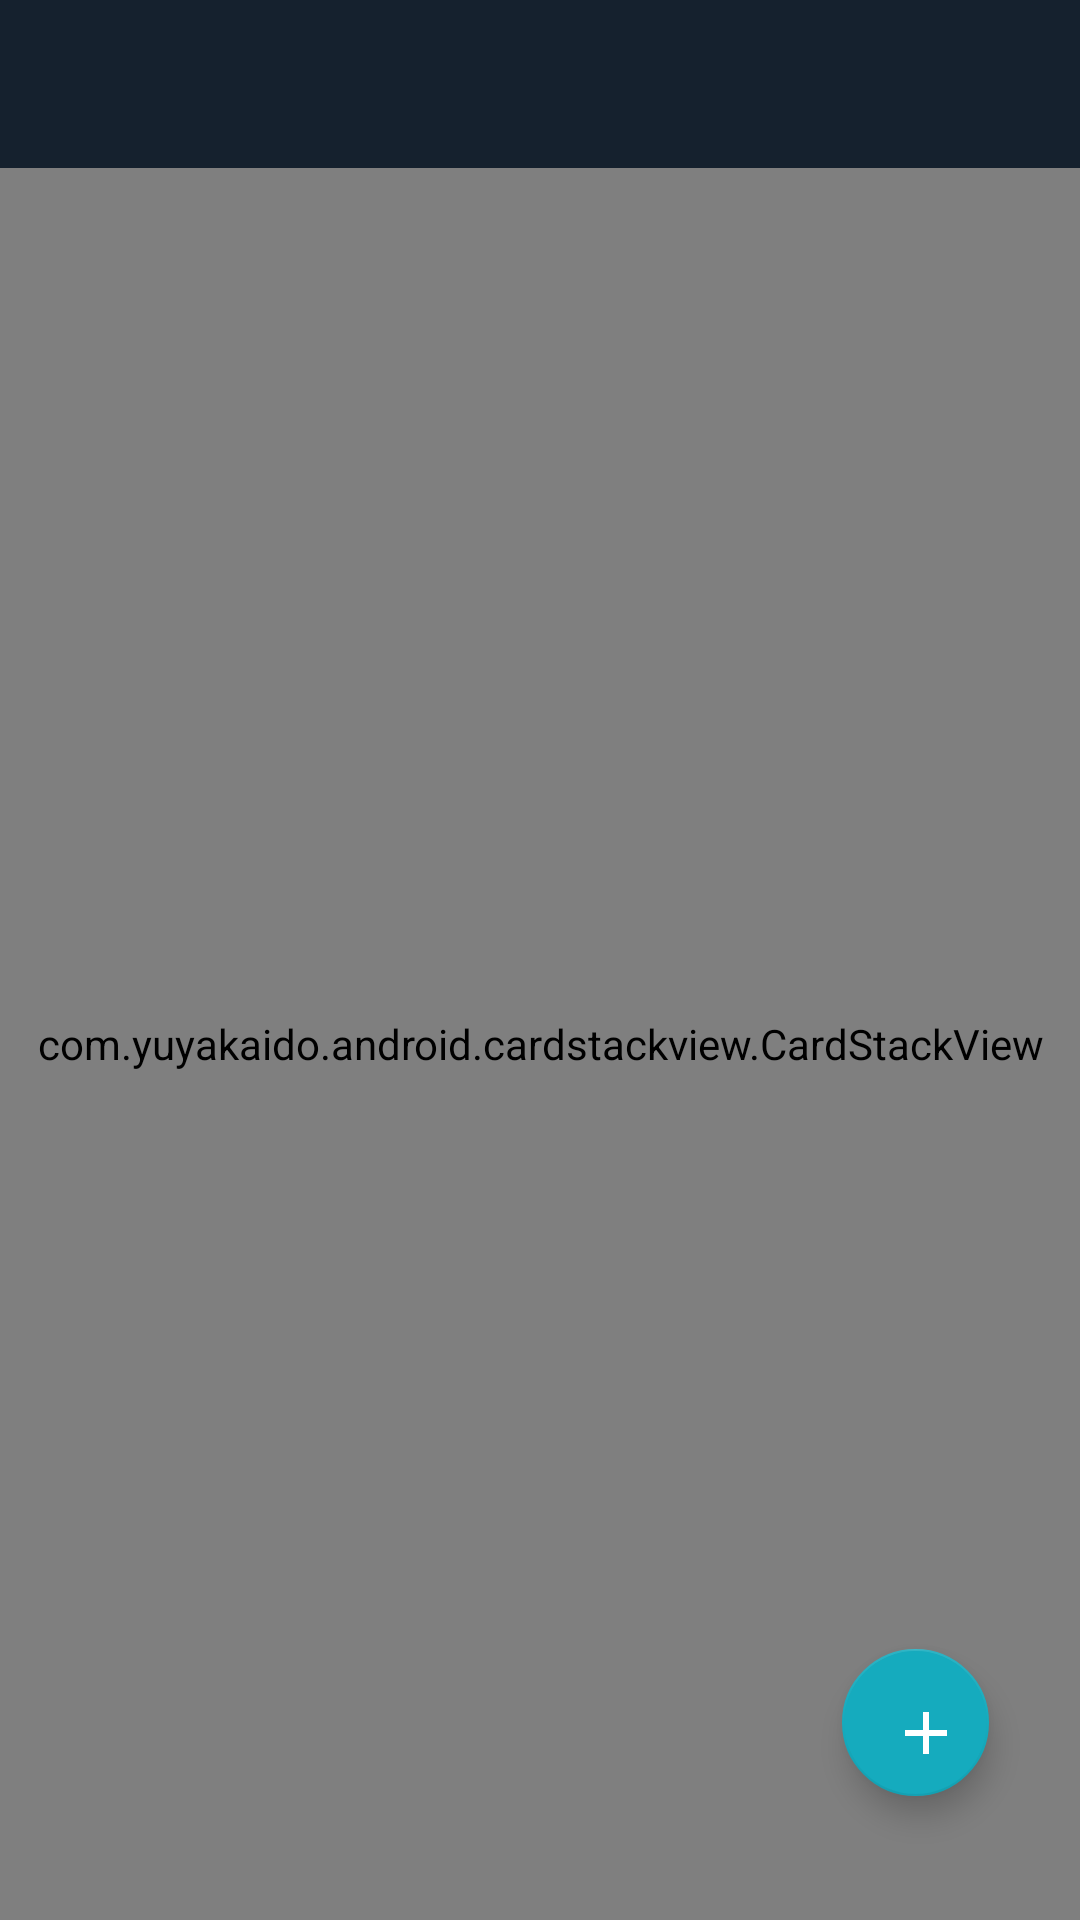

The Android layout XML behind this screen, and the referenced resources:
<!-- AndroidManifest.xml: application theme AppTheme -->
<!-- res/layout/fragment_pets.xml -->
<?xml version="1.0" encoding="utf-8"?>
<layout xmlns:android="http://schemas.android.com/apk/res/android"
    xmlns:app="http://schemas.android.com/apk/res-auto"
    xmlns:tools="http://schemas.android.com/tools"
    tools:context=".profile.PetsFragment">

    <data class="PetsFragmentBinding" />

    <android.support.constraint.ConstraintLayout
        android:layout_width="match_parent"
        android:layout_height="match_parent">

        <android.support.v7.widget.Toolbar
            android:id="@+id/search_toolbar"
            android:layout_width="match_parent"
            android:layout_height="wrap_content"
            android:background="@color/primary"
            app:layout_constraintBottom_toBottomOf="parent"
            app:layout_constraintEnd_toEndOf="parent"
            app:layout_constraintHorizontal_bias="1.0"
            app:layout_constraintStart_toStartOf="parent"
            app:layout_constraintTop_toTopOf="parent"
            app:layout_constraintVertical_bias="0.0"
            app:titleTextColor="@android:color/white" />

        <android.support.v7.widget.RecyclerView
            android:id="@+id/pets_recycler_view"
            android:layout_width="match_parent"
            android:layout_height="match_parent"
            android:layout_marginTop="58dp"
            android:clipToPadding="false"
            android:paddingBottom="96dp" />

        <com.yuyakaido.android.cardstackview.CardStackView
            android:layout_marginTop="56dp"
            android:id="@+id/cardStackPets"
            android:layout_width="match_parent"
            android:layout_height="match_parent"
            app:elevationEnabled="false"
            app:layout_constraintBottom_toBottomOf="parent"
            app:layout_constraintEnd_toEndOf="parent"
            app:layout_constraintStart_toStartOf="parent"
            app:layout_constraintTop_toTopOf="parent"
            app:leftOverlay="@layout/swipe_left"
            app:rightOverlay="@layout/swipe_right"
            app:swipeDirection="horizontal" />

        <android.support.design.widget.FloatingActionButton
            android:id="@+id/add_pet_fab"
            android:layout_width="49dp"
            android:layout_height="55dp"
            android:layout_marginBottom="8dp"
            android:layout_marginEnd="8dp"
            android:layout_marginStart="8dp"
            android:layout_marginTop="8dp"
            android:padding="6dp"
            android:src="@drawable/ic_add_black_24dp"
            app:layout_constraintBottom_toBottomOf="parent"
            app:layout_constraintEnd_toEndOf="parent"
            app:layout_constraintHorizontal_bias="0.924"
            app:layout_constraintStart_toStartOf="parent"
            app:layout_constraintTop_toTopOf="parent"
            app:layout_constraintVertical_bias="0.942" />

    </android.support.constraint.ConstraintLayout>

</layout>
<!-- res/layout/swipe_left.xml (included above) -->
<?xml version="1.0" encoding="utf-8"?>
<android.support.constraint.ConstraintLayout xmlns:android="http://schemas.android.com/apk/res/android"
    xmlns:app="http://schemas.android.com/apk/res-auto"
    android:layout_width="match_parent"
    android:layout_height="match_parent"
    android:background="#88000000">

    <ImageView
        android:layout_width="wrap_content"
        android:layout_height="wrap_content"
        android:src="@drawable/archive"
        app:layout_constraintBottom_toBottomOf="parent"
        app:layout_constraintEnd_toEndOf="parent"
        app:layout_constraintStart_toStartOf="parent"
        app:layout_constraintTop_toTopOf="parent" />

</android.support.constraint.ConstraintLayout>
<!-- res/layout/swipe_right.xml (included above) -->
<?xml version="1.0" encoding="utf-8"?>
<android.support.constraint.ConstraintLayout xmlns:android="http://schemas.android.com/apk/res/android"
    xmlns:app="http://schemas.android.com/apk/res-auto"
    android:layout_width="match_parent"
    android:layout_height="match_parent"
    android:background="#88000000">

    <ImageView
        android:layout_width="wrap_content"
        android:layout_height="wrap_content"
        android:src="@drawable/favorite_white"
        app:layout_constraintBottom_toBottomOf="parent"
        app:layout_constraintEnd_toEndOf="parent"
        app:layout_constraintStart_toStartOf="parent"
        app:layout_constraintTop_toTopOf="parent" />

</android.support.constraint.ConstraintLayout>
<!-- resources referenced by this layout -->
<resources>
  <color name="primary">#15212e</color>
  <!-- drawable archive (drawable) -->
  <vector xmlns:android="http://schemas.android.com/apk/res/android"
      android:width="128dp"
      android:height="128dp"
      android:tint="#FFFFFF"
      android:viewportHeight="24.0"
      android:viewportWidth="24.0">
      <path
          android:fillColor="#FF000000"
          android:pathData="M20.54,5.23l-1.39,-1.68C18.88,3.21 18.47,3 18,3H6c-0.47,0 -0.88,0.21 -1.16,0.55L3.46,5.23C3.17,5.57 3,6.02 3,6.5V19c0,1.1 0.9,2 2,2h14c1.1,0 2,-0.9 2,-2V6.5c0,-0.48 -0.17,-0.93 -0.46,-1.27zM12,17.5L6.5,12H10v-2h4v2h3.5L12,17.5zM5.12,5l0.81,-1h12l0.94,1H5.12z" />
  </vector>
  <!-- drawable favorite_white (drawable) -->
  <vector xmlns:android="http://schemas.android.com/apk/res/android"
      android:width="128dp"
      android:height="128dp"
      android:tint="#FFFFFF"
      android:viewportHeight="24.0"
      android:viewportWidth="24.0">
      <path
          android:fillColor="#FF000000"
          android:pathData="M12,21.35l-1.45,-1.32C5.4,15.36 2,12.28 2,8.5 2,5.42 4.42,3 7.5,3c1.74,0 3.41,0.81 4.5,2.09C13.09,3.81 14.76,3 16.5,3 19.58,3 22,5.42 22,8.5c0,3.78 -3.4,6.86 -8.55,11.54L12,21.35z" />
  </vector>
  <!-- drawable ic_add_black_24dp (drawable) -->
  <vector xmlns:android="http://schemas.android.com/apk/res/android"
      android:width="16dp"
      android:height="16dp"
      android:tint="#FFFFFF"
      android:viewportHeight="24.0"
      android:viewportWidth="24.0">
      <path
          android:fillColor="#FF000000"
          android:pathData="M19,13h-6v6h-2v-6H5v-2h6V5h2v6h6v2z" />
  </vector>
  <style name="AppTheme" parent="Theme.AppCompat.Light.NoActionBar">
          
          <item name="colorPrimary">@color/primary</item>
          <item name="colorPrimaryDark">@color/primary_dark</item>
          <item name="colorAccent">@color/accent</item>
      </style>
  <color name="primary_dark">#0d141c</color>
  <color name="accent">#15abbe</color>
</resources>
